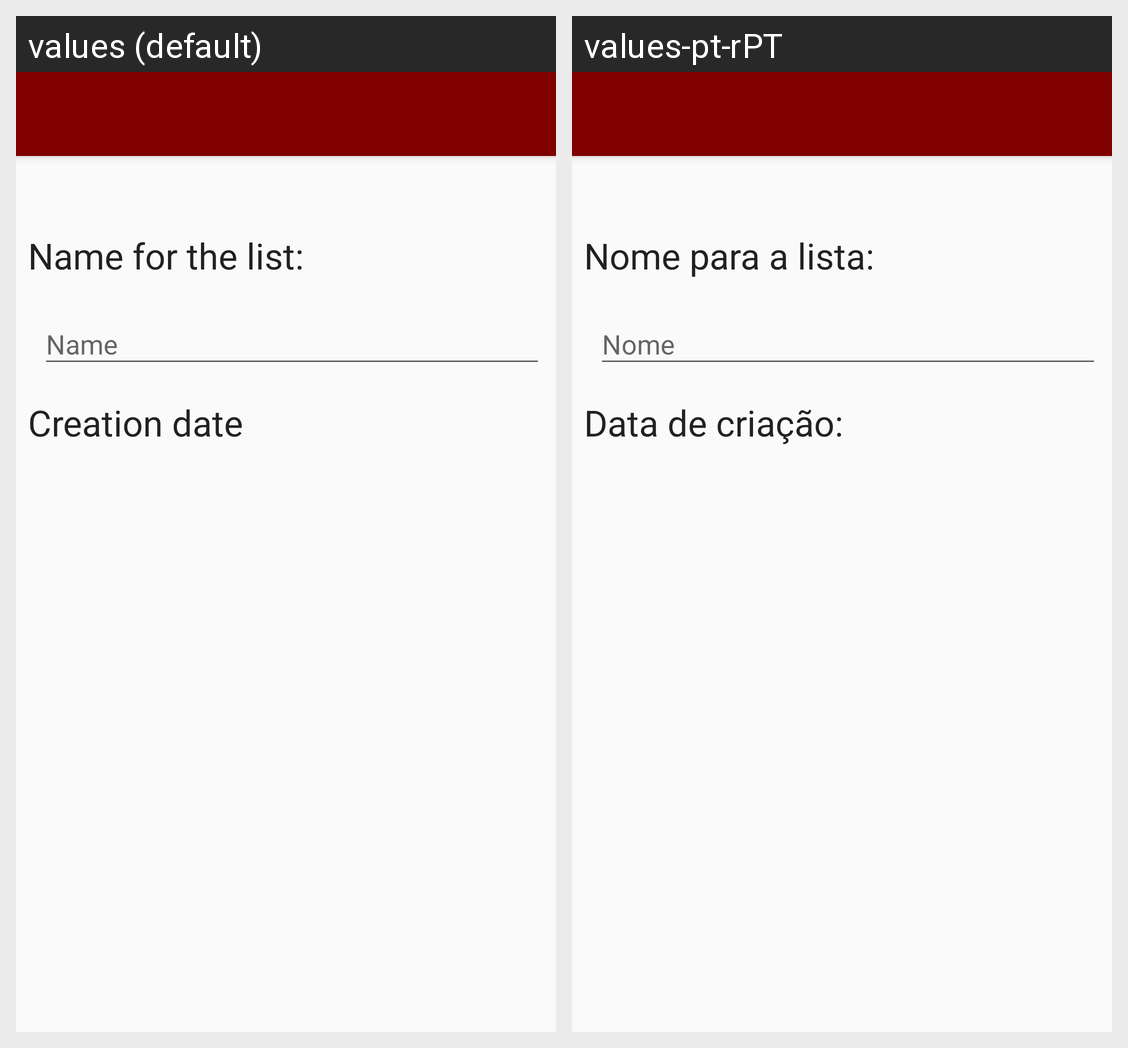

The same Android screen rendered under two of its app's locales, left to right. List the strings drawn on it with the default value and each locale's translation.
Android screen res/layout/activity_criar_lista_mercearia.xml rendered under 2 locales, left to right: values (default), values-pt-rPT. Device: Nexus 5 (rendered at 1080×1920; each locale shown at half size, 540×960, under a caption strip naming it); theme AppTheme.
Strings drawn on this screen, with the default value and each locale's value (text and hints the layout hard-codes, and strings that could not be matched under every locale, appear in the picture but are not listed):

nome_para_a_lista
  values: Name for the list:
  values-pt-rPT: Nome para a lista:

data_de_cria_o
  values: Creation date
  values-pt-rPT: Data de criação:

nome
  values: Name
  values-pt-rPT: Nome
